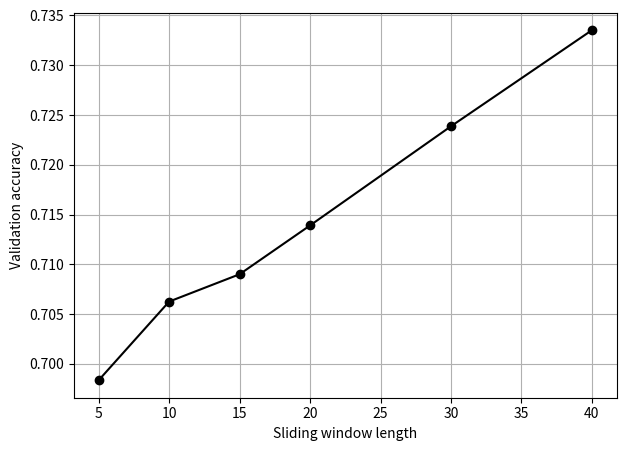

Generate this figure with matplotlib:
import matplotlib.pyplot as plt
from matplotlib import cm
from matplotlib.ticker import LinearLocator, FormatStrFormatter
import numpy as np

# Enter data.
sliding_window_length = np.array([5, 10, 15, 20, 30, 40])
val_accuracy = np.array([0.698370158672332, 0.706268847, 0.709013402, 0.713914692, 0.723873079, 0.733521163])
#p_1 = np.poly1d(np.polyfit(wallThickness,displacement[0],3))

# Plot the diagram.
fig, ax = plt.subplots(figsize=(7,5))

ax.plot(sliding_window_length, val_accuracy, linestyle='-', marker='o', color='k')

ax.set(xlabel='Sliding window length', ylabel='Validation accuracy')
#ax.legend()
ax.grid()

plt.savefig('influence_sequence_length.pdf', bbox_inches='tight')
plt.show()